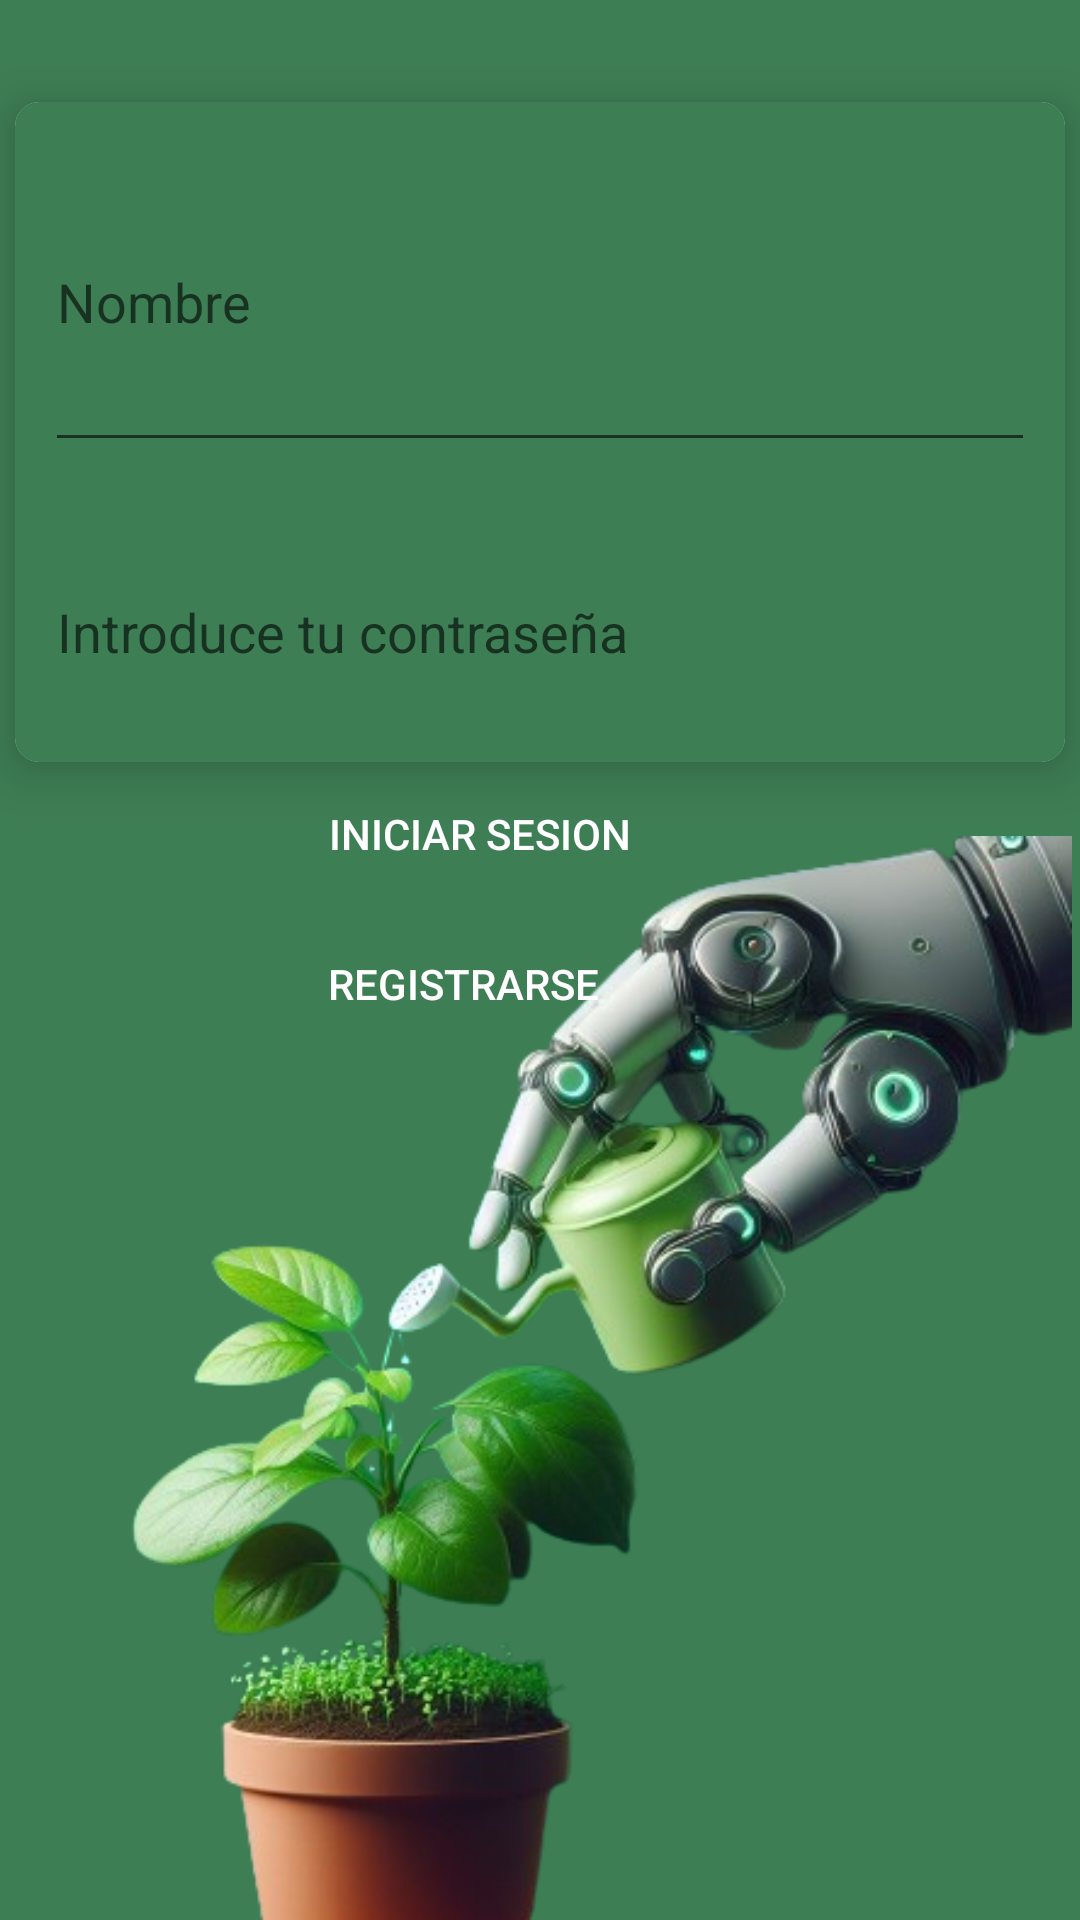

This screen was rendered from an Android layout file. Write that file and the resources it references.
<!-- AndroidManifest.xml: application theme AppTheme -->
<!-- res/layout/activity_main.xml -->
<?xml version="1.0" encoding="utf-8"?>
<androidx.constraintlayout.widget.ConstraintLayout xmlns:android="http://schemas.android.com/apk/res/android"
    xmlns:app="http://schemas.android.com/apk/res-auto"
    xmlns:tools="http://schemas.android.com/tools"
    android:layout_width="match_parent"
    android:layout_height="match_parent"
    tools:context=".MainActivity"
    android:background="@color/color5"
    android:theme="@style/Theme.AppCompat.DayNight.NoActionBar">

    <androidx.cardview.widget.CardView
        android:id="@+id/cardView"
        android:layout_width="350dp"
        android:layout_height="220dp"
        app:cardCornerRadius="8dp"
        app:cardElevation="10dp"
        app:layout_constraintBottom_toTopOf="@+id/imageView"
        app:layout_constraintEnd_toEndOf="parent"
        app:layout_constraintHorizontal_bias="0.491"
        app:layout_constraintStart_toStartOf="parent"
        app:layout_constraintTop_toTopOf="parent"
        app:layout_constraintVertical_bias="0.62">
        <LinearLayout
            android:layout_width="match_parent"
            android:layout_height="wrap_content"
            android:orientation="vertical"
            android:background="@color/color5"
            android:padding="10dp">

            <EditText
                android:id="@+id/nombre"
                android:layout_width="match_parent"
                android:layout_height="110dp"
                android:singleLine="true"
                android:inputType="textPersonName"
                app:layout_constraintBottom_toBottomOf="parent"
                app:layout_constraintEnd_toEndOf="@+id/editTextTextPassword3"
                app:layout_constraintStart_toStartOf="parent"
                app:layout_constraintTop_toTopOf="parent"
                tools:ignore=""
                android:hint="@string/nombre"/>

            <EditText
                android:id="@+id/Password"
                android:layout_width="match_parent"
                android:layout_height="110dp"
                android:ems="10"
                android:inputType="textPassword"
                app:layout_constraintEnd_toEndOf="@+id/nombre"
                tools:ignore="Autofill"
                android:hint="@string/contraseña"/>


        </LinearLayout>

    </androidx.cardview.widget.CardView>

    <Button
        android:id="@+id/btnIngresar"
        android:layout_width="wrap_content"
        android:layout_height="wrap_content"
        android:layout_marginBottom="2dp"
        android:background="@android:color/transparent"
        android:text="@string/btnIncio"
        android:textColor="@android:color/white"
        app:layout_constraintBottom_toTopOf="@+id/bntRegistrar"
        app:layout_constraintEnd_toEndOf="parent"
        app:layout_constraintHorizontal_bias="0.424"
        app:layout_constraintStart_toStartOf="parent"
        app:layout_constraintTop_toBottomOf="@+id/cardView"
        app:layout_constraintVertical_bias="0.2"/>

    <Button
        android:id="@+id/bntRegistrar"
        android:layout_width="wrap_content"
        android:layout_height="48dp"
        android:layout_marginBottom="288dp"
        android:textColor="@android:color/white"
        android:background="@android:color/transparent"
        android:text="@string/bntRegistro"
        app:layout_constraintBottom_toBottomOf="parent"
        app:layout_constraintEnd_toEndOf="parent"
        app:layout_constraintHorizontal_bias="0.406"
        app:layout_constraintStart_toStartOf="parent"
        app:layout_constraintTop_toBottomOf="@+id/btnIngresar"
        app:layout_constraintVertical_bias="0.1" />

    <ImageView
        android:id="@+id/imageView"
        android:layout_width="411dp"
        android:layout_height="405dp"
        android:layout_marginTop="20dp"
        app:layout_constraintBottom_toBottomOf="parent"
        app:layout_constraintEnd_toEndOf="parent"
        app:layout_constraintHorizontal_bias="1.0"
        app:layout_constraintStart_toStartOf="parent"
        app:layout_constraintTop_toBottomOf="@+id/btnIngresar"
        app:srcCompat="@drawable/imagen_login" />

</androidx.constraintlayout.widget.ConstraintLayout>
<!-- resources referenced by this layout -->
<resources>
  <color name="color5">#3E7E55</color>
  <!-- drawable imagen_login: png bitmap (drawable, 195988 bytes) -->
  <string name="bntRegistro">Registrarse</string>
  <string name="btnIncio">Iniciar sesion</string>
  <string name="nombre">Nombre</string>
  <style name="AppTheme" parent="Theme.MaterialComponents.Light.DarkActionBar">
          <item name="colorPrimary">@color/color_primary_dark</item>
          <item name="android:statusBarColor">@color/color_primary_dark</item>
      </style>
  <color name="color_primary_dark">#3E7E55</color>
</resources>
